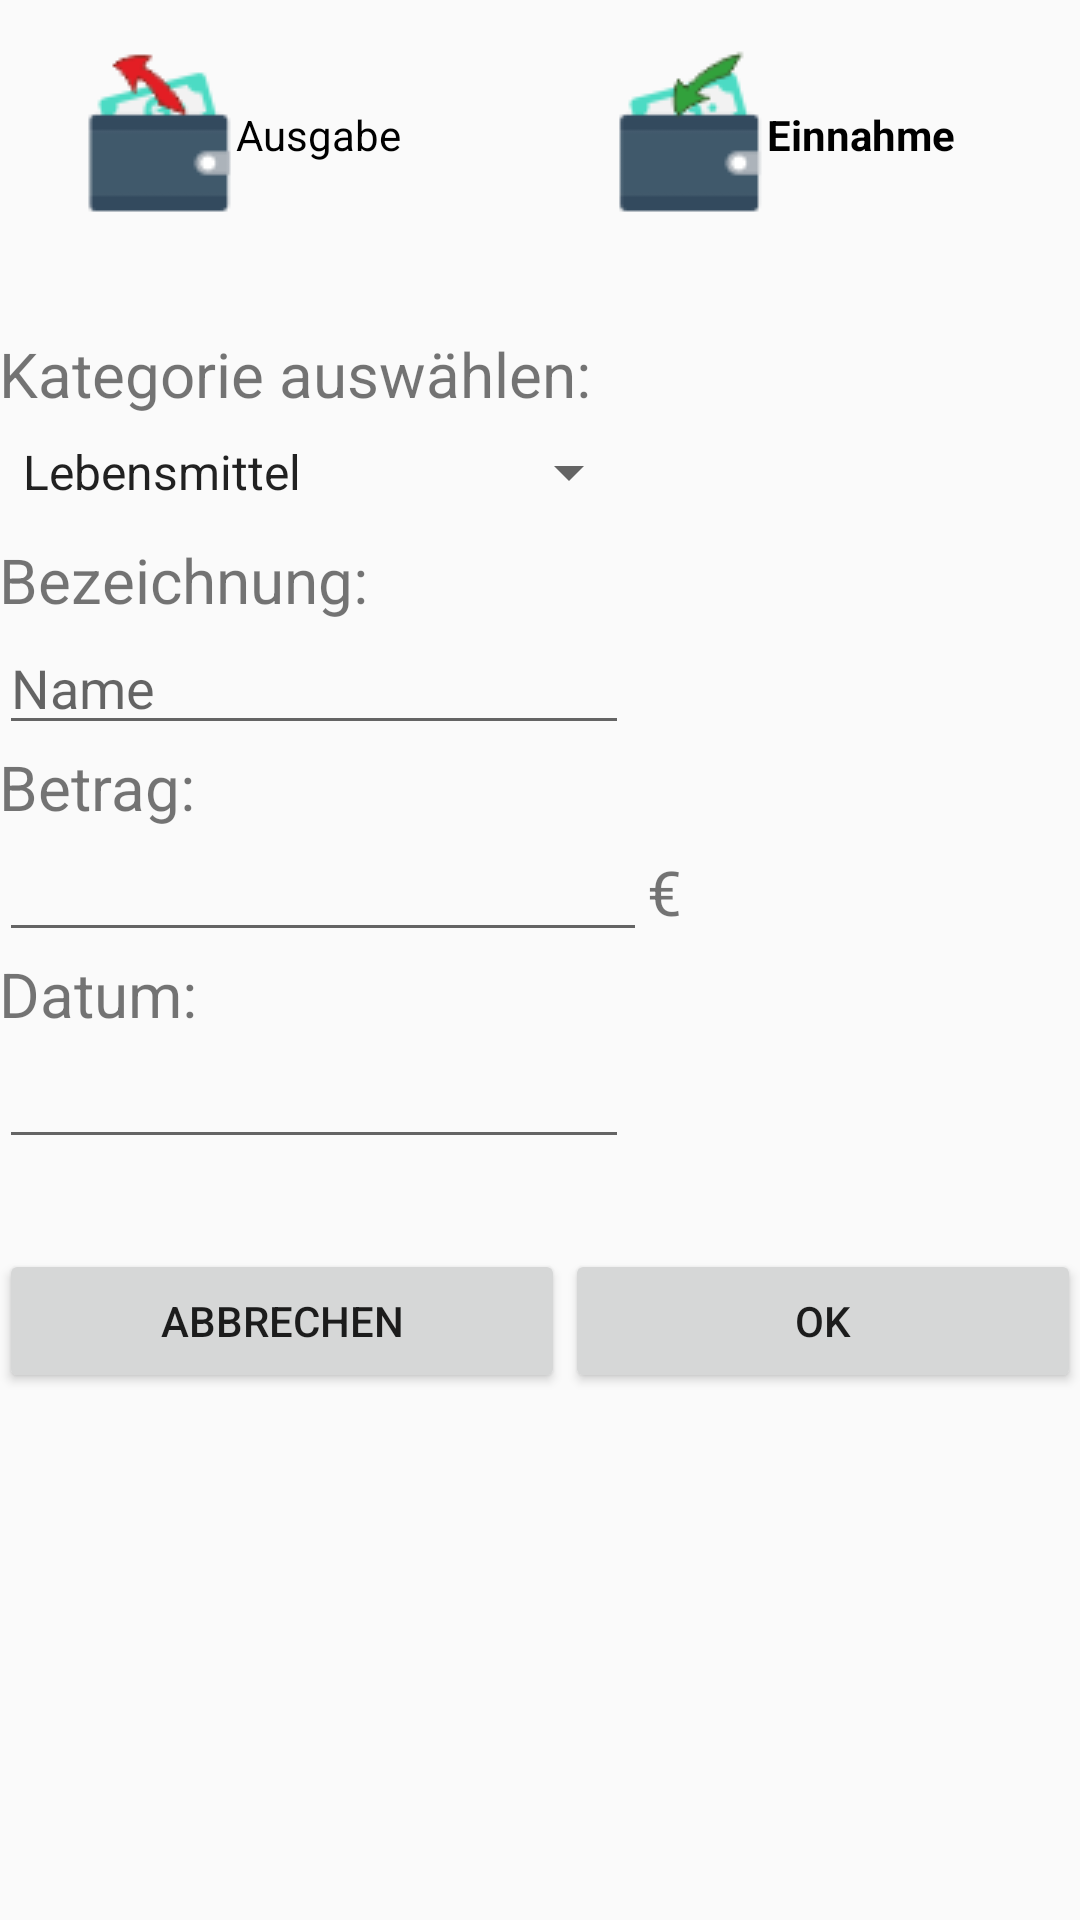

Write the Android layout XML for this screen, with the resource values it uses.
<!-- AndroidManifest.xml: application theme AppTheme -->
<!-- res/layout/einnahme_layout.xml -->
<?xml version="1.0" encoding="utf-8"?>
<LinearLayout xmlns:android="http://schemas.android.com/apk/res/android"
    xmlns:app="http://schemas.android.com/apk/res-auto"
    xmlns:tools="http://schemas.android.com/tools"
    android:layout_width="match_parent"
    android:layout_height="match_parent"
    android:orientation="vertical"
    android:padding="@dimen/fab_margin"
    app:layout_behavior="@string/appbar_scrolling_view_behavior"
    tools:context="com.example.yulia_000.myexpenses.MainActivity">
    


    <RadioGroup
        android:id="@+id/EA"
        android:layout_width="match_parent"
        android:layout_height="wrap_content"
        android:layout_marginLeft="16dp"
        android:layout_marginTop="10dp"
        android:orientation="horizontal">

        <RadioButton
            android:id="@+id/ausgabeButton"
            android:layout_width="137dp"
            android:layout_height="70dp"
            android:layout_alignParentRight="true"
            android:layout_marginBottom="10dp"
            android:layout_marginLeft="10dp"
            android:button="@drawable/wallet_2"
            android:checked="true"
            android:onClick="onRadioButtonClicked"
            android:scaleType="fitXY"
            android:text="Ausgabe" />

        <RadioButton
            android:id="@+id/einnahmeButton"
            android:layout_width="127dp"
            android:layout_height="70dp"
            android:layout_alignParentBottom="true"
            android:layout_alignParentRight="true"
            android:layout_marginBottom="10dp"
            android:layout_marginLeft="40dp"
            android:layout_marginRight="0dp"
            android:background="@drawable/round_button"
            android:button="@drawable/wallet_1"
            android:onClick="onRadioButtonClicked"
            android:scaleType="fitXY"
            android:text="Einnahme"
            android:textStyle="bold"/>

    </RadioGroup>

    <LinearLayout
        android:layout_width="match_parent"
        android:layout_height="wrap_content"
        android:layout_marginLeft="0dp"
        android:orientation="vertical">

        <TextView
            android:id="@+id/TextViewTitle"
            android:layout_width="wrap_content"
            android:layout_height="wrap_content"
            android:layout_marginTop="10pt"
            android:text="Kategorie auswählen:"
            android:textSize="10pt"></TextView>

        <Spinner
            android:id="@+id/SpinnerFeedbackType"
            android:layout_width="214dp"
            android:layout_height="38dp"
            android:layout_marginBottom="3dp"
            android:entries="@array/kategorieliste"></Spinner>


        <TextView
            android:id="@+id/TextViewTitle2"
            android:layout_width="wrap_content"
            android:layout_height="wrap_content"
            android:text="Bezeichnung:"
            android:textSize="10pt"
            tools:layout_marginTop="10pt"></TextView>

        <EditText
            android:id="@+id/txtBezeichungKategorien"
            android:layout_width="wrap_content"
            android:layout_height="wrap_content"
            android:ems="10"
            android:hint="Name"
            android:inputType="textPersonName" />

        <TextView
            android:id="@+id/TextViewTitle3"
            android:layout_width="wrap_content"
            android:layout_height="wrap_content"
            android:text="Betrag:"
            android:textSize="10pt"
            tools:layout_marginTop="10pt"></TextView>

        <LinearLayout
            android:layout_width="match_parent"
            android:layout_height="wrap_content"
            android:orientation="horizontal">

            <EditText
                android:id="@+id/txtEuroKategorien"
                android:layout_width="203dp"
                android:layout_height="wrap_content"
                android:layout_weight="1"
                android:ems="10"
                android:inputType="numberDecimal"
                tools:hint="Euro" />

            <TextView
                android:id="@+id/textView6"
                android:layout_width="wrap_content"
                android:layout_height="wrap_content"
                android:layout_weight="10"
                android:text="€"
                android:textSize="10pt" />
        </LinearLayout>

        <TextView
            android:id="@+id/TextViewTitle7"
            android:layout_width="wrap_content"
            android:layout_height="wrap_content"
            android:text="Datum:"
            android:textSize="10pt"
            tools:layout_marginTop="10pt"></TextView>

        <EditText
            android:id="@+id/txtDate"
            android:layout_width="wrap_content"
            android:layout_height="wrap_content"
            android:ems="10"
            android:inputType="date" />
    </LinearLayout>
    <LinearLayout
        android:layout_width="match_parent"
        android:layout_height="wrap_content"
        android:orientation="horizontal"
        tools:layout_marginTop="10pt">

        <Button
            android:id="@+id/btnAbbrechen"
            android:layout_width="wrap_content"
            android:layout_height="wrap_content"
            android:layout_marginTop="30dp"
            android:layout_weight="1"
            android:text="Abbrechen" />

        <Button
            android:id="@+id/btnKategorienOk"
            android:layout_width="wrap_content"
            android:layout_height="wrap_content"
            android:layout_marginTop="30dp"
            android:layout_weight="1"
            android:onClick="btnOK"
            android:text="OK" />

    </LinearLayout>

</LinearLayout>
<!-- res/layout/activity_main.xml (included above) -->
<?xml version="1.0" encoding="utf-8"?>
<android.support.design.widget.CoordinatorLayout xmlns:android="http://schemas.android.com/apk/res/android"
    xmlns:app="http://schemas.android.com/apk/res-auto"
    xmlns:tools="http://schemas.android.com/tools"
    android:layout_width="match_parent"
    android:layout_height="match_parent"
    tools:context="com.example.yulia_000.myexpenses.MainActivity">

    <android.support.design.widget.AppBarLayout
        android:layout_width="match_parent"
        android:layout_height="wrap_content"
        android:theme="@style/AppTheme.AppBarOverlay">

        <android.support.v7.widget.Toolbar
            android:id="@+id/toolbar"
            android:layout_width="match_parent"
            android:layout_height="?attr/actionBarSize"
            android:background="?attr/colorPrimary"
            app:popupTheme="@style/AppTheme.PopupOverlay" />

    </android.support.design.widget.AppBarLayout>

    <include layout="@layout/kategorie_layout" />

</android.support.design.widget.CoordinatorLayout>
<!-- res/layout/kategorie_layout.xml (included above) -->
<?xml version="1.0" encoding="utf-8"?>
<LinearLayout xmlns:android="http://schemas.android.com/apk/res/android"
    xmlns:app="http://schemas.android.com/apk/res-auto"
    xmlns:tools="http://schemas.android.com/tools"
    android:layout_width="match_parent"
    android:layout_height="match_parent"
    android:orientation="vertical"
    android:padding="@dimen/fab_margin"
    app:layout_behavior="@string/appbar_scrolling_view_behavior"
    tools:context="com.example.yulia_000.myexpenses.MainActivity"
    tools:showIn="@layout/activity_main">


    <RadioGroup
        android:id="@+id/EA"
        android:layout_width="match_parent"
        android:layout_height="wrap_content"
        android:layout_marginLeft="16dp"
        android:layout_marginTop="10dp"
        android:orientation="horizontal">

        <RadioButton
            android:id="@+id/ausgabeButton"
            android:layout_width="137dp"
            android:layout_height="70dp"
            android:layout_alignParentBottom="true"
            android:layout_alignParentRight="true"
            android:layout_marginBottom="10dp"
            android:layout_marginLeft="10dp"
            android:button="@drawable/wallet_2"
            android:checked="true"
            android:onClick="onRadioButtonClicked"
            android:scaleType="fitXY"
            android:text="Ausgabe"
            android:textAlignment="center"
            android:textStyle="bold" />

        <RadioButton
            android:id="@+id/einnahmeButton"
            android:layout_width="127dp"
            android:layout_height="70dp"
            android:layout_alignParentBottom="true"
            android:layout_alignParentRight="true"
            android:layout_marginBottom="10dp"
            android:layout_marginLeft="20dp"
            android:layout_marginRight="0dp"
            android:background="@drawable/round_button"
            android:button="@drawable/wallet_1"
            android:onClick="onRadioButtonClicked"
            android:scaleType="fitXY"
            android:text="Einnahme"
            android:textAlignment="center" />

    </RadioGroup>

    <LinearLayout
        android:layout_width="match_parent"
        android:layout_height="wrap_content"
        android:layout_marginLeft="0dp"
        android:orientation="vertical">

        <TextView
            android:id="@+id/TextViewTitle"
            android:layout_width="wrap_content"
            android:layout_height="wrap_content"
            android:layout_marginTop="10pt"
            android:text="Kategorie auswählen:"
            android:textSize="10pt"></TextView>

        <Spinner
            android:id="@+id/SpinnerFeedbackType"
            android:layout_width="214dp"
            android:layout_height="38dp"
            android:layout_marginBottom="3dp"
            android:entries="@array/kategorieliste"></Spinner>


        <TextView
            android:id="@+id/TextViewTitle2"
            android:layout_width="wrap_content"
            android:layout_height="wrap_content"
            android:text="Bezeichnung:"
            android:textSize="10pt"
            tools:layout_marginTop="10pt"></TextView>

        <EditText
            android:id="@+id/txtBezeichungKategorien"
            android:layout_width="wrap_content"
            android:layout_height="wrap_content"
            android:ems="10"
            android:hint="Name"
            android:inputType="textPersonName" />

        <TextView
            android:id="@+id/TextViewTitle3"
            android:layout_width="wrap_content"
            android:layout_height="wrap_content"
            android:text="Betrag:"
            android:textSize="10pt"
            tools:layout_marginTop="10pt"></TextView>

        <LinearLayout
            android:layout_width="match_parent"
            android:layout_height="wrap_content"
            android:orientation="horizontal">

            <EditText
                android:id="@+id/txtEuroKategorien"
                android:layout_width="203dp"
                android:layout_height="wrap_content"
                android:layout_weight="1"
                android:ems="10"
                android:inputType="numberDecimal"
                tools:hint="Euro" />

            <TextView
                android:id="@+id/textView6"
                android:layout_width="wrap_content"
                android:layout_height="wrap_content"
                android:layout_weight="10"
                android:text="€"
                android:textSize="10pt" />
        </LinearLayout>

        <TextView
            android:id="@+id/TextViewTitle7"
            android:layout_width="wrap_content"
            android:layout_height="wrap_content"
            android:text="Datum:"
            android:textSize="10pt"
            tools:layout_marginTop="10pt"></TextView>

        <EditText
            android:id="@+id/txtDate"
            android:layout_width="wrap_content"
            android:layout_height="wrap_content"
            android:ems="10"
            android:inputType="date" />
    </LinearLayout>
    <LinearLayout
        android:layout_width="match_parent"
        android:layout_height="wrap_content"
        android:orientation="horizontal"
        tools:layout_marginTop="10pt">

        <Button
            android:id="@+id/btnAbbrechen"
            android:layout_width="wrap_content"
            android:layout_height="wrap_content"
            android:layout_marginTop="30dp"
            android:layout_weight="1"
            android:text="Abbrechen" />

        <Button
            android:id="@+id/btnKategorienOk"
            android:layout_width="wrap_content"
            android:layout_height="wrap_content"
            android:layout_marginTop="30dp"
            android:layout_weight="1"
            android:onClick="btnOK"
            android:text="OK" />

    </LinearLayout>

</LinearLayout>
<!-- resources referenced by this layout -->
<resources>
  <string-array name="kategorieliste">
          <item>Lebensmittel</item>
          <item>Auto</item>
          <item>Versicherungen</item>
          <item>Bildung</item>
          <item>Unterhaltung</item>
          <item>Haus</item>
          <item>Kleidung</item>
          <item>Elektronik</item>
          <item>Familie</item>
          <item>Job</item>
          <item>Geschenke</item>
          <item>Party</item>
          <item>Spaß</item>
          <item>Reise</item>
          <item>Strafe</item>
          <item>Sonstiges</item>
      </string-array>
  <!-- drawable wallet_1: png bitmap (drawable, 4564 bytes) -->
  <!-- drawable wallet_2: png bitmap (drawable, 4758 bytes) -->
  <style name="AppTheme.AppBarOverlay" parent="ThemeOverlay.AppCompat.Dark.ActionBar" />
  <style name="AppTheme.PopupOverlay" parent="ThemeOverlay.AppCompat.Light" />
  <style name="AppTheme" parent="Theme.AppCompat.Light.DarkActionBar">
          
          <item name="colorPrimary">@color/colorPrimary</item>
          <item name="colorPrimaryDark">@color/colorPrimaryDark</item>
          <item name="colorAccent">@color/colorAccent</item>
      </style>
  <color name="colorPrimary">#009cea</color>
  <color name="colorPrimaryDark">#2b91ae</color>
  <color name="colorAccent">#6402a1</color>
</resources>
